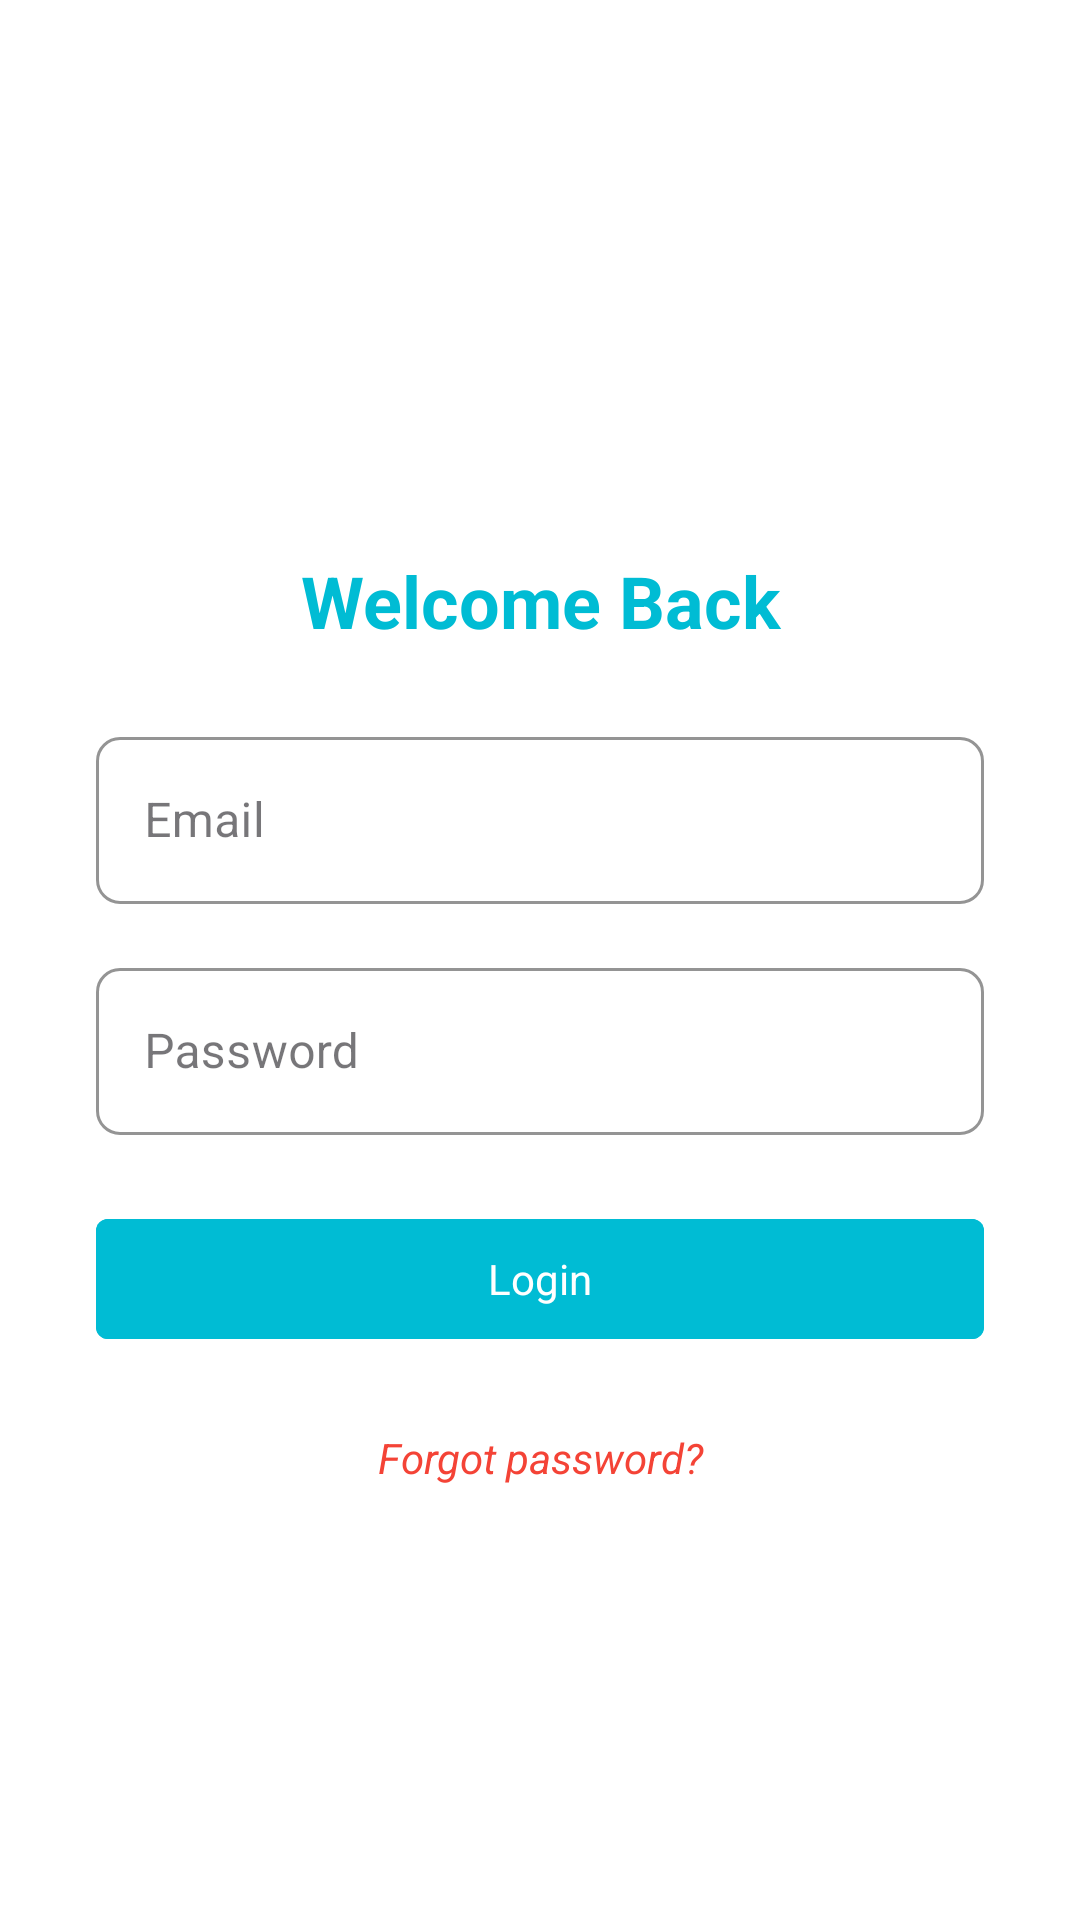

Reconstruct the res/layout file that produces this screen, plus the resources it refers to.
<!-- AndroidManifest.xml: application theme Theme.CashQuest -->
<!-- res/layout/activity_login.xml -->
<?xml version="1.0" encoding="utf-8"?>
<LinearLayout
    xmlns:android="http://schemas.android.com/apk/res/android"
    xmlns:app="http://schemas.android.com/apk/res-auto"
    xmlns:tools="http://schemas.android.com/tools"
    android:layout_width="match_parent"
    android:layout_height="match_parent"
    android:orientation="vertical"
    android:padding="32dp"
    android:background="@color/white"
    android:id="@+id/Login">

    <ImageView
        android:layout_width="120dp"
        android:layout_height="120dp"
        android:src="@drawable/profile"

        android:layout_gravity="center_horizontal"
        android:layout_marginBottom="32dp"/>

    <TextView
        android:layout_width="match_parent"
        android:layout_height="wrap_content"
        android:text="Welcome Back"
        android:textSize="24sp"
        android:textColor="@color/add"
        android:textStyle="bold"
        android:gravity="center"
        android:layout_marginBottom="24dp"/>

    <com.google.android.material.textfield.TextInputLayout
        android:layout_width="match_parent"
        android:layout_height="wrap_content"
        android:layout_marginBottom="16dp"
        app:boxBackgroundMode="outline"
        style="@style/OutlinedBox"
        app:boxStrokeColor="@color/add"
        app:hintTextColor="@color/add">

        <com.google.android.material.textfield.TextInputEditText
            android:id="@+id/emailEditText"
            android:layout_width="match_parent"
            android:layout_height="wrap_content"
            android:hint="Email"
            android:inputType="textEmailAddress"
            android:textColor="@color/black"/>
    </com.google.android.material.textfield.TextInputLayout>

    <com.google.android.material.textfield.TextInputLayout
        android:layout_width="match_parent"
        android:layout_height="wrap_content"
        android:layout_marginBottom="24dp"
        app:boxBackgroundMode="outline"
        style="@style/OutlinedBox"
        app:boxStrokeColor="@color/add"
        app:hintTextColor="@color/add">

        <com.google.android.material.textfield.TextInputEditText
            android:id="@+id/passwordEditText"
            android:layout_width="match_parent"
            android:layout_height="wrap_content"
            android:hint="Password"
            android:inputType="textPassword"
            android:textColor="@color/black"/>
    </com.google.android.material.textfield.TextInputLayout>

    <com.google.android.material.button.MaterialButton
        android:id="@+id/loginButton"
        android:layout_width="match_parent"
        android:layout_height="wrap_content"
        android:text="Login"
        android:textColor="@color/white"
        android:textAllCaps="false"
        app:icon="@drawable/login"
        app:iconTint="@color/white"

        style="@style/OutlinedBox"
        android:backgroundTint="@color/add"
        android:layout_marginBottom="16dp"/>

    <TextView
        android:layout_width="match_parent"
        android:layout_height="wrap_content"
        android:text="Forgot password?"
        android:textColor="@color/red"
        android:gravity="center"
        android:textStyle="italic"
        android:clickable="true"
        android:padding="10dp"/>
</LinearLayout>
<!-- resources referenced by this layout -->
<resources>
  <color name="add">#00BCD4</color>
  <color name="black">#FF000000</color>
  <color name="red">#F44336</color>
  <color name="white">#FFFFFFFF</color>
  <style name="OutlinedBox" parent="Widget.MaterialComponents.TextInputLayout.OutlinedBox">
          <item name="boxCornerRadiusTopStart">8dp</item>
          <item name="boxCornerRadiusTopEnd">8dp</item>
          <item name="boxCornerRadiusBottomStart">8dp</item>
          <item name="boxCornerRadiusBottomEnd">8dp</item>
      </style>
  <style name="Theme.CashQuest" parent="Base.Theme.CashQuest" />
  <style name="Base.Theme.CashQuest" parent="Theme.Material3.DayNight.NoActionBar">
          
          
      </style>
</resources>
